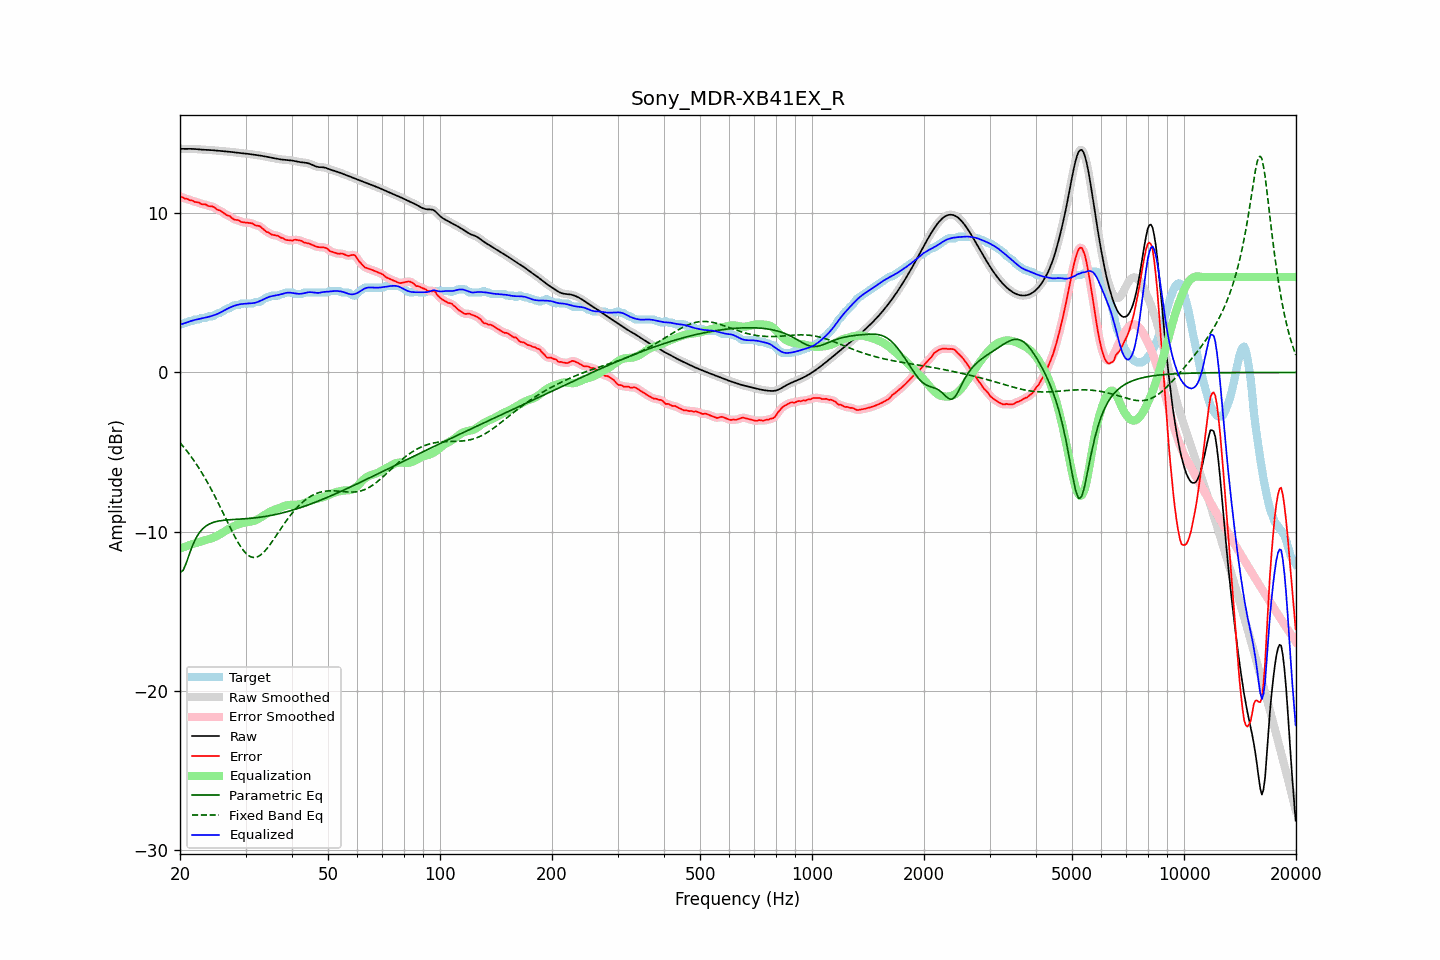

Values plotted in this chart, from the file beside it:
frequency, raw, error, smoothed, error_smoothed, equalization, parametric_eq, fixed_band_eq, equalized_raw, equalized_smoothed, target
20.00, 14.06, 11.06, 14.06, 11.06, -11.05, -12.57, -4.41, 3.00, 3.00, 3.00
20.20, 14.05, 11.02, 14.05, 11.02, -11.02, -12.50, -4.53, 3.03, 3.03, 3.03
20.40, 14.05, 10.99, 14.05, 10.98, -10.98, -12.43, -4.65, 3.07, 3.07, 3.06
20.61, 14.05, 10.92, 14.05, 10.95, -10.95, -12.19, -4.77, 3.10, 3.10, 3.13
20.81, 14.05, 10.92, 14.05, 10.91, -10.91, -11.94, -4.90, 3.14, 3.14, 3.13
21.02, 14.05, 10.88, 14.05, 10.87, -10.88, -11.65, -5.03, 3.17, 3.17, 3.17
21.23, 14.05, 10.82, 14.05, 10.85, -10.85, -11.36, -5.16, 3.21, 3.21, 3.23
21.44, 14.05, 10.82, 14.05, 10.81, -10.81, -11.09, -5.30, 3.24, 3.24, 3.23
21.66, 14.05, 10.80, 14.05, 10.78, -10.78, -10.82, -5.44, 3.27, 3.27, 3.25
21.87, 14.04, 10.72, 14.04, 10.75, -10.75, -10.61, -5.59, 3.30, 3.30, 3.32
22.09, 14.04, 10.71, 14.04, 10.72, -10.71, -10.39, -5.73, 3.32, 3.32, 3.33
22.31, 14.03, 10.70, 14.03, 10.68, -10.68, -10.23, -5.89, 3.34, 3.34, 3.33
22.54, 14.02, 10.67, 14.02, 10.65, -10.65, -10.07, -6.04, 3.37, 3.37, 3.34
22.76, 14.01, 10.59, 14.01, 10.61, -10.62, -9.95, -6.21, 3.39, 3.39, 3.42
22.99, 14.00, 10.57, 14.00, 10.58, -10.59, -9.83, -6.37, 3.41, 3.41, 3.43
23.22, 13.99, 10.56, 13.99, 10.56, -10.56, -9.74, -6.54, 3.43, 3.43, 3.43
23.45, 13.99, 10.56, 13.99, 10.54, -10.53, -9.66, -6.71, 3.45, 3.45, 3.43
23.69, 13.99, 10.49, 13.99, 10.50, -10.51, -9.59, -6.89, 3.48, 3.48, 3.49
23.92, 13.98, 10.45, 13.98, 10.47, -10.48, -9.53, -7.07, 3.50, 3.50, 3.53
24.16, 13.98, 10.45, 13.98, 10.45, -10.44, -9.49, -7.26, 3.53, 3.53, 3.53
24.40, 13.97, 10.44, 13.97, 10.43, -10.41, -9.44, -7.45, 3.56, 3.56, 3.53
24.65, 13.96, 10.39, 13.96, 10.39, -10.37, -9.41, -7.64, 3.59, 3.59, 3.57
24.89, 13.95, 10.32, 13.95, 10.32, -10.32, -9.38, -7.84, 3.63, 3.63, 3.63
25.14, 13.94, 10.25, 13.94, 10.26, -10.27, -9.36, -8.04, 3.67, 3.67, 3.69
25.39, 13.93, 10.20, 13.93, 10.21, -10.22, -9.33, -8.24, 3.71, 3.72, 3.73
25.65, 13.92, 10.18, 13.92, 10.16, -10.16, -9.32, -8.45, 3.76, 3.76, 3.74
25.91, 13.91, 10.11, 13.91, 10.11, -10.10, -9.30, -8.65, 3.82, 3.82, 3.81
26.16, 13.91, 10.04, 13.91, 10.04, -10.04, -9.29, -8.86, 3.87, 3.87, 3.87
26.43, 13.90, 9.96, 13.90, 9.96, -9.97, -9.28, -9.07, 3.93, 3.93, 3.94
26.69, 13.89, 9.89, 13.89, 9.91, -9.91, -9.27, -9.28, 3.98, 3.98, 4.00
26.96, 13.88, 9.85, 13.88, 9.86, -9.85, -9.26, -9.49, 4.03, 4.03, 4.03
27.23, 13.87, 9.83, 13.87, 9.80, -9.79, -9.25, -9.70, 4.08, 4.08, 4.04
27.50, 13.86, 9.73, 13.86, 9.74, -9.73, -9.24, -9.90, 4.13, 4.13, 4.13
27.77, 13.85, 9.66, 13.85, 9.67, -9.68, -9.24, -10.10, 4.16, 4.16, 4.19
28.05, 13.83, 9.60, 13.83, 9.61, -9.63, -9.23, -10.29, 4.20, 4.20, 4.23
28.33, 13.82, 9.59, 13.82, 9.59, -9.59, -9.23, -10.48, 4.23, 4.23, 4.23
28.62, 13.81, 9.58, 13.81, 9.56, -9.55, -9.22, -10.66, 4.26, 4.26, 4.23
28.90, 13.79, 9.54, 13.79, 9.52, -9.51, -9.21, -10.82, 4.28, 4.28, 4.26
29.19, 13.78, 9.46, 13.78, 9.48, -9.48, -9.21, -10.98, 4.30, 4.30, 4.33
29.48, 13.78, 9.44, 13.77, 9.45, -9.46, -9.20, -11.12, 4.31, 4.31, 4.33
29.78, 13.76, 9.43, 13.76, 9.43, -9.45, -9.19, -11.25, 4.32, 4.32, 4.33
30.08, 13.75, 9.42, 13.75, 9.42, -9.43, -9.19, -11.36, 4.33, 4.33, 4.33
30.38, 13.74, 9.41, 13.74, 9.41, -9.41, -9.18, -11.46, 4.34, 4.34, 4.33
30.68, 13.73, 9.40, 13.73, 9.40, -9.39, -9.17, -11.52, 4.34, 4.34, 4.33
30.99, 13.72, 9.39, 13.72, 9.39, -9.37, -9.16, -11.58, 4.35, 4.35, 4.33
31.30, 13.70, 9.37, 13.70, 9.35, -9.35, -9.15, -11.61, 4.35, 4.35, 4.33
31.61, 13.69, 9.30, 13.69, 9.31, -9.32, -9.14, -11.63, 4.37, 4.37, 4.38
31.93, 13.67, 9.24, 13.67, 9.26, -9.28, -9.13, -11.61, 4.39, 4.39, 4.43
32.24, 13.66, 9.23, 13.66, 9.23, -9.24, -9.12, -11.59, 4.42, 4.42, 4.43
32.57, 13.64, 9.21, 13.64, 9.20, -9.18, -9.11, -11.54, 4.46, 4.46, 4.43
32.89, 13.63, 9.18, 13.63, 9.16, -9.12, -9.09, -11.48, 4.50, 4.50, 4.45
33.22, 13.61, 9.08, 13.61, 9.09, -9.06, -9.08, -11.40, 4.55, 4.55, 4.53
33.55, 13.59, 8.99, 13.59, 8.99, -8.99, -9.06, -11.30, 4.60, 4.60, 4.60
33.89, 13.58, 8.91, 13.58, 8.91, -8.93, -9.05, -11.19, 4.65, 4.65, 4.67
34.23, 13.56, 8.83, 13.56, 8.85, -8.86, -9.03, -11.08, 4.70, 4.69, 4.73
34.57, 13.54, 8.80, 13.53, 8.78, -8.80, -9.01, -10.95, 4.74, 4.74, 4.73
34.92, 13.51, 8.74, 13.51, 8.73, -8.74, -8.99, -10.81, 4.77, 4.77, 4.77
35.27, 13.49, 8.66, 13.49, 8.68, -8.70, -8.97, -10.67, 4.80, 4.80, 4.83
35.62, 13.47, 8.64, 13.47, 8.64, -8.66, -8.95, -10.53, 4.82, 4.82, 4.83
35.97, 13.45, 8.62, 13.45, 8.62, -8.62, -8.93, -10.38, 4.83, 4.83, 4.83
... 635 more rows
